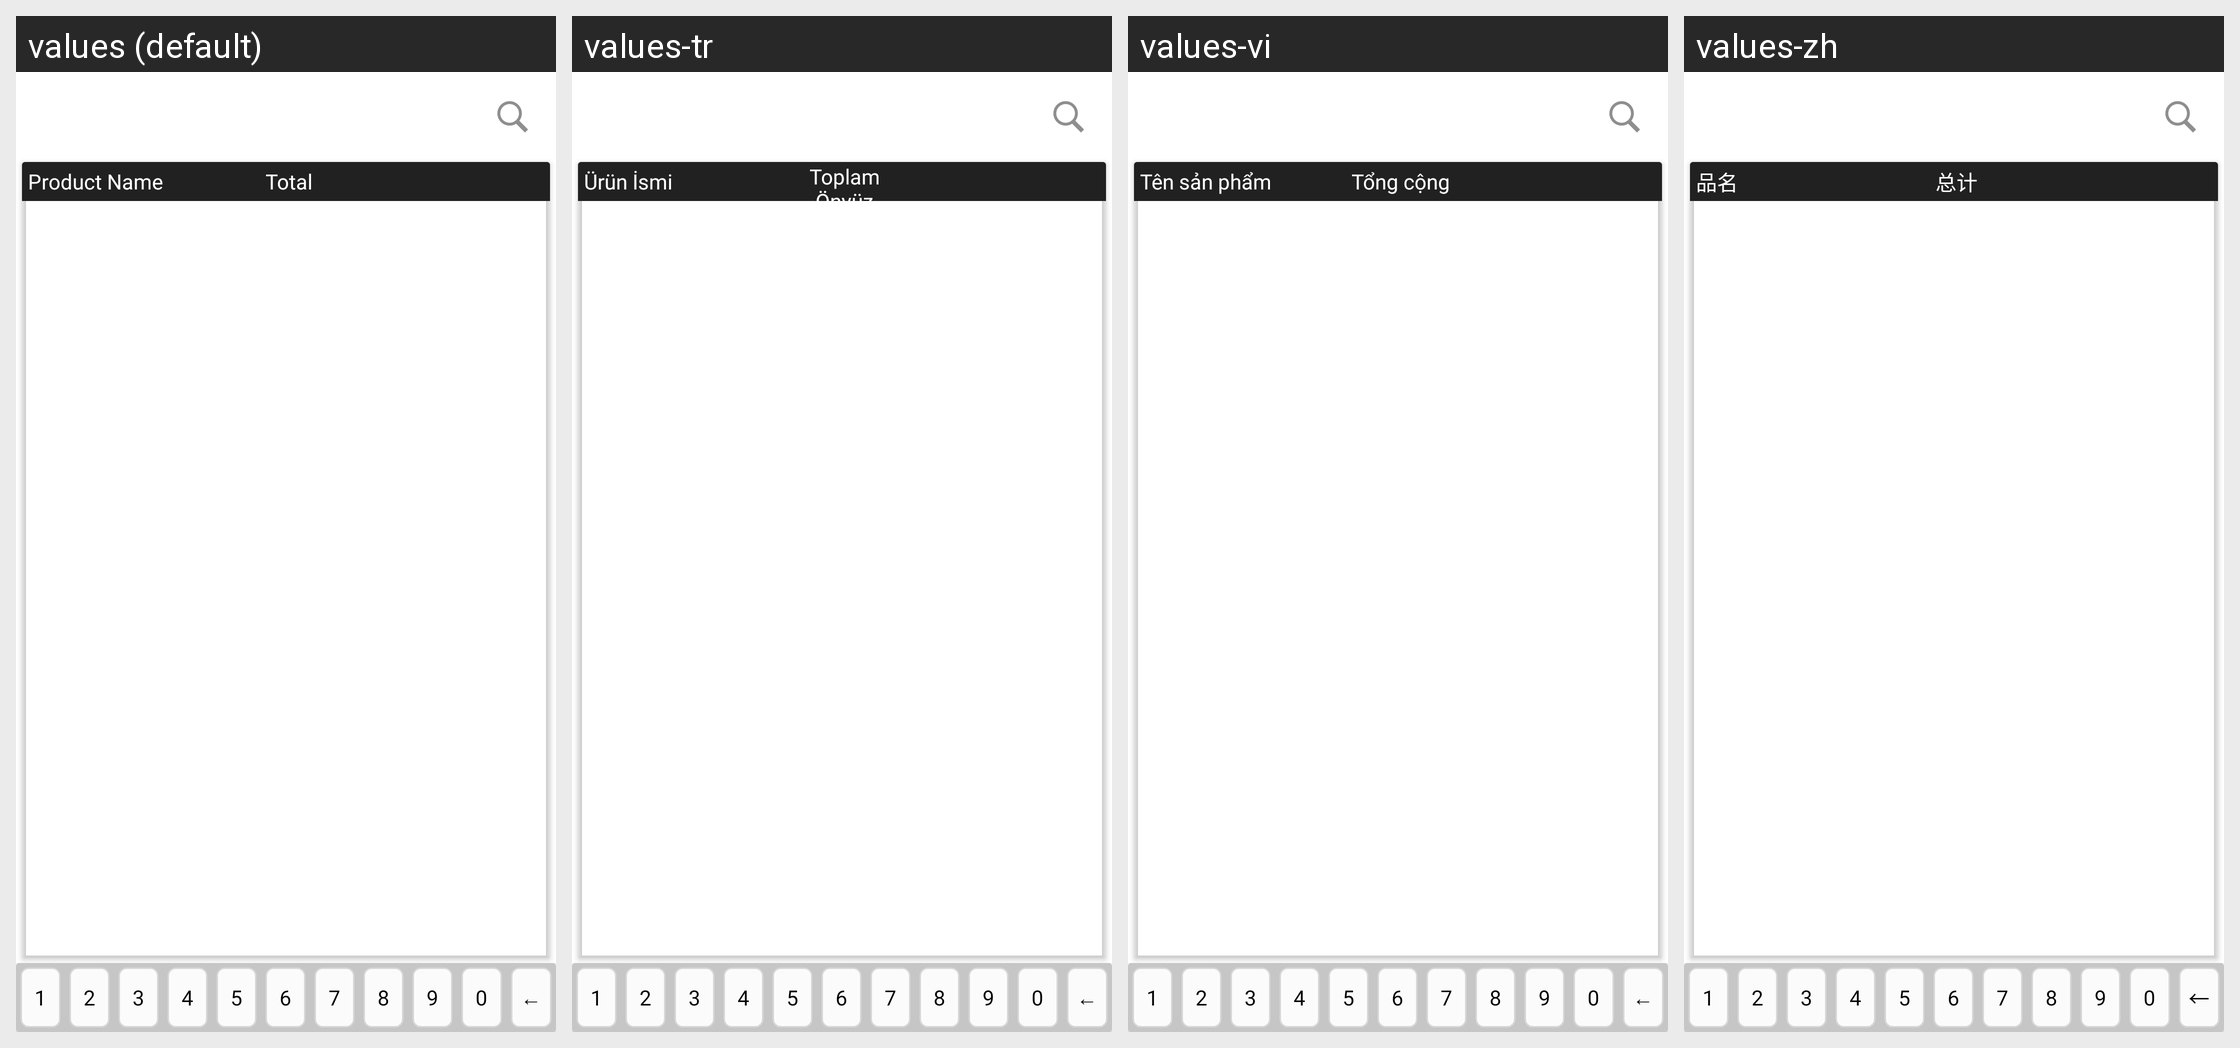

Locale-by-locale string values for the Android screen shown in this grid:
Android screen res/layout/fragment_distributor_stock_and_order.xml rendered under 4 locales, left to right: values (default), values-tr, values-vi, values-zh. Device: Nexus 5 (rendered at 1080×1920; each locale shown at half size, 540×960, under a caption strip naming it); theme MVPTheme.Blue.
Other locales in the repository, not shown: values-ar, values-es, values-fr, values-in, values-lo, values-th.
Strings drawn on this screen, with the default value and each locale's value (text and hints the layout hard-codes, and strings that could not be matched under every locale, appear in the picture but are not listed):

product_name
  values: Product Name
  values-tr: Ürün İsmi
  values-vi: Tên sản phẩm
  values-zh: 品名

total
  values: Total
  values-tr: Toplam Önyüz
  values-vi: Tổng cộng
  values-zh: 总计
